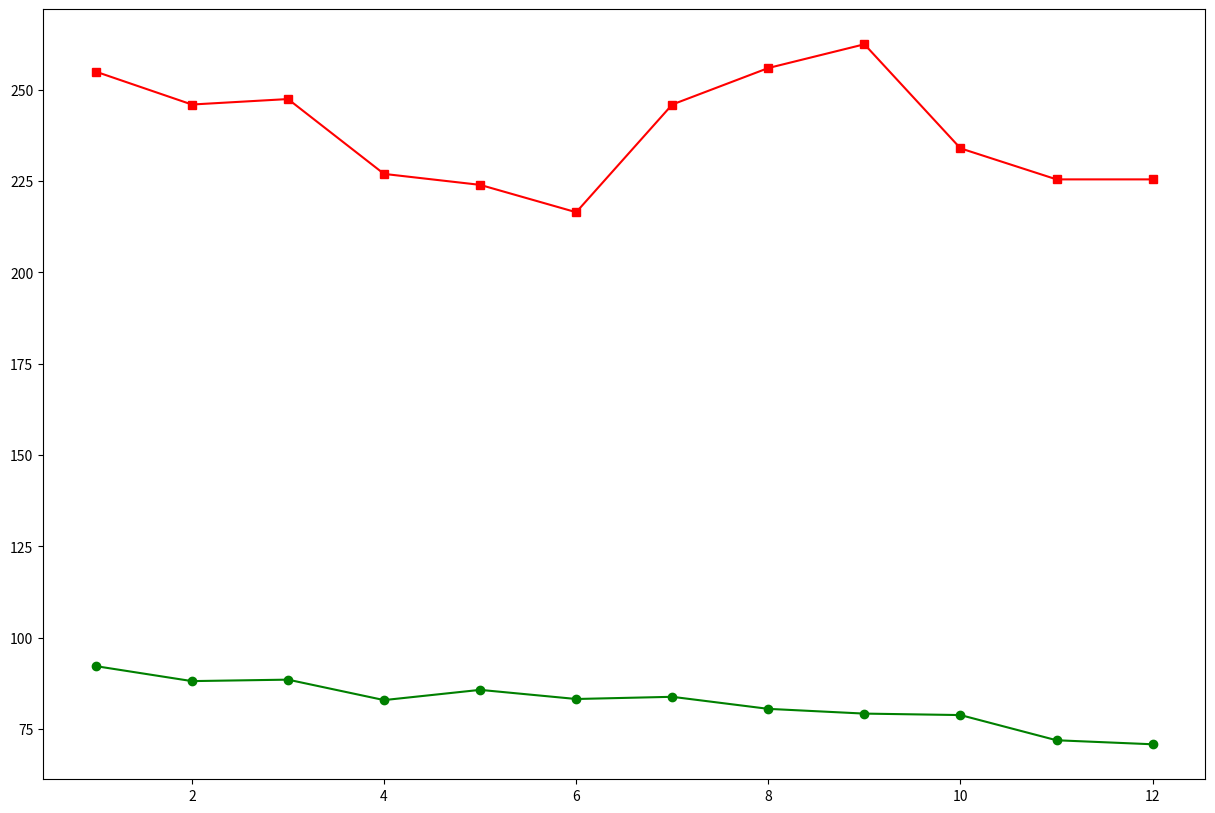

Recreate this plot in Python. (Note: this script raises an exception after producing the figure.)
# import matplotlib相關套件
import matplotlib.pyplot as plt

#%% 
# 使用月份當做X軸資料
month = [1,2,3,4,5,6,7,8,9,10,11,12]

# 使用台G電的某年每月收盤價當第一條線的資料
stock_tsmcc = [255,246,247.5,227,224,216.5,246,256,262.5,234,225.5,225.5]

# 使用紅海的某年每月收盤價當第二條線的資料
stock_foxconnn = [92.2,88.1,88.5,82.9,85.7,83.2,83.8,80.5,79.2,78.8,71.9,70.8]


plt.figure(figsize=(15,10),dpi=100,linewidth = 2)
plt.plot(month,stock_tsmcc,'s-',color = 'r', label="TSMC")
plt.plot(month,stock_foxconnn,'o-',color = 'g', label="FOXCONN")

 

# 設定圖片標題，以及指定字型設定，x代表與圖案最左側的距離，y代表與圖片的距離
plt.title("Python 畫折線圖(Line chart)範例", fontproperties=myfont, x=0.5, y=1.03)

# 设置刻度字体大小
plt.xticks(fontsize=20)
plt.yticks(fontsize=20)

# 標示x,y軸(labelpad代表與圖片的距離)
plt.xlabel("month", fontsize=30, labelpad = 15)
plt.ylabel("price", fontsize=30, labelpad = 20)

plt.legend(loc = "best", fontsize=20)
plt.show()
